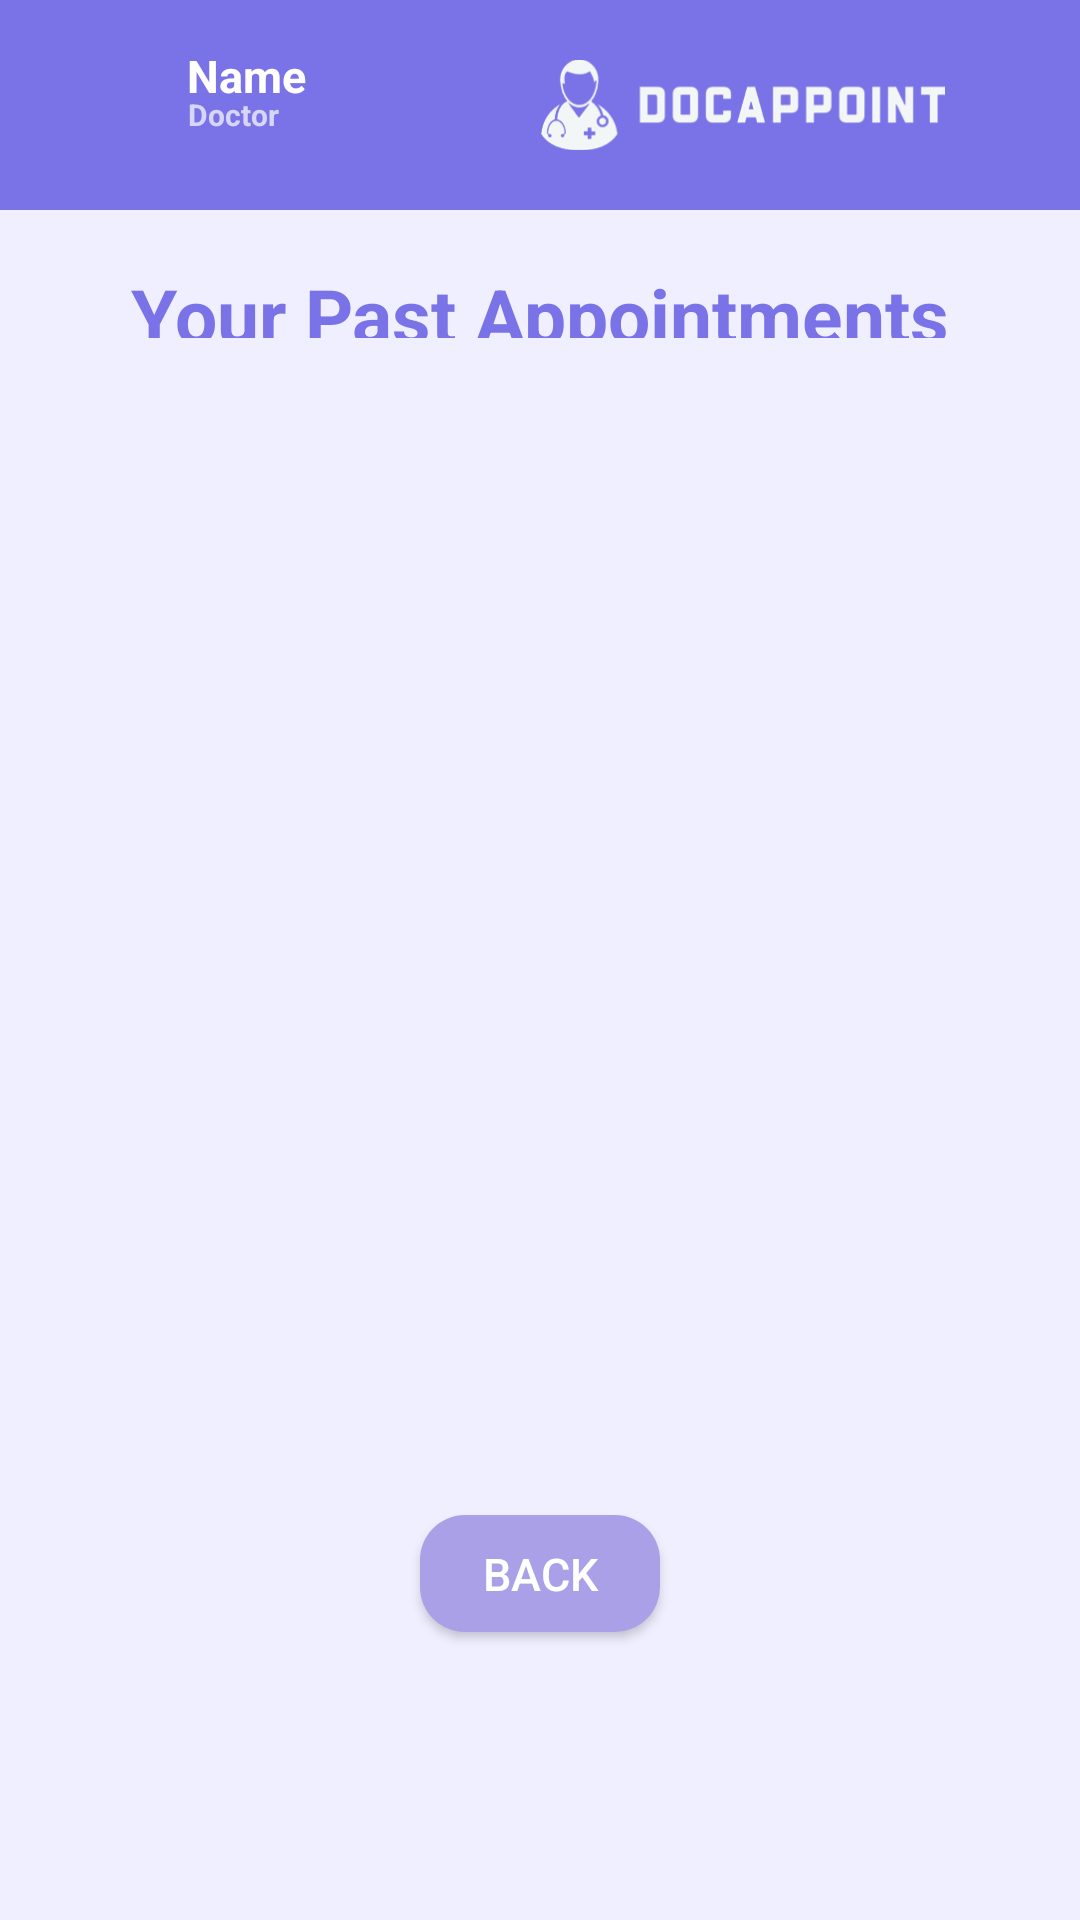

Here is an Android app screen rendered from its layout file. Give the layout XML and the strings, colors and styles it references.
<!-- AndroidManifest.xml: application theme Theme.DocAppoint -->
<!-- res/layout/activity_doctor_appointment_history.xml -->
<?xml version="1.0" encoding="utf-8"?>
<androidx.constraintlayout.widget.ConstraintLayout xmlns:android="http://schemas.android.com/apk/res/android"
    xmlns:app="http://schemas.android.com/apk/res-auto"
    xmlns:tools="http://schemas.android.com/tools"
    android:layout_width="match_parent"
    android:layout_height="match_parent"
    android:background="#F0EFFF"
    >

    <TextView
        android:id="@+id/header"
        android:layout_width="match_parent"
        android:layout_height="70dp"
        android:layout_marginStart="0dp"
        android:layout_marginTop="0dp"
        android:background="@drawable/header"
        app:layout_constraintStart_toStartOf="parent"
        app:layout_constraintTop_toTopOf="parent"
        app:layout_constraintEnd_toEndOf="parent"
        app:layout_constraintHorizontal_bias="0.0" />

    <TextView
        android:id="@+id/doctorName"
        android:layout_width="wrap_content"
        android:layout_height="wrap_content"
        android:text="Name"
        android:textColor="@color/white"
        android:textSize="15dp"
        android:textStyle="bold"
        app:layout_constraintBottom_toBottomOf="parent"
        app:layout_constraintEnd_toEndOf="parent"
        app:layout_constraintHorizontal_bias="0.195"
        app:layout_constraintStart_toStartOf="parent"
        app:layout_constraintTop_toTopOf="parent"
        app:layout_constraintVertical_bias="0.024"
        tools:ignore="MissingConstraints" />

    <TextView
        android:id="@+id/doctorTitle"
        android:layout_width="wrap_content"
        android:layout_height="wrap_content"
        android:text="Doctor"
        android:textSize="10dp"
        android:textStyle="bold"
        app:layout_constraintBottom_toBottomOf="parent"
        app:layout_constraintEnd_toEndOf="parent"
        app:layout_constraintHorizontal_bias="0.19"
        app:layout_constraintStart_toStartOf="parent"
        app:layout_constraintTop_toTopOf="parent"
        app:layout_constraintVertical_bias="0.05" />

    <ImageView
        android:id="@+id/doctorProfilePic"
        app:srcCompat="@drawable/account"
        android:layout_width="42dp"
        android:layout_height="40dp"
        android:background="@drawable/profilepicture"
        app:layout_constraintBottom_toBottomOf="parent"
        app:layout_constraintEnd_toEndOf="parent"
        app:layout_constraintHorizontal_bias="0.05"
        app:layout_constraintStart_toStartOf="parent"
        app:layout_constraintTop_toTopOf="parent"
        app:layout_constraintVertical_bias="0.021"
        />

    <ImageView
        android:id="@+id/docAppointLogo"
        android:layout_width="135dp"
        android:layout_height="70dp"
        android:src="@drawable/whitelogo"
        app:layout_constraintBottom_toBottomOf="parent"
        app:layout_constraintEnd_toEndOf="parent"
        app:layout_constraintHorizontal_bias="0.8"
        app:layout_constraintStart_toStartOf="parent"
        app:layout_constraintTop_toTopOf="parent"
        app:layout_constraintVertical_bias="0"
        />

    <TextView
        android:id="@+id/yourPastAppointments"
        android:layout_width="wrap_content"
        android:layout_height="wrap_content"
        android:text="Your Past Appointments"
        android:textColor="@color/main"
        android:textSize="25dp"
        android:textStyle="bold"
        app:layout_constraintBottom_toBottomOf="parent"
        app:layout_constraintEnd_toEndOf="parent"
        app:layout_constraintHorizontal_bias="0.5"
        app:layout_constraintStart_toStartOf="parent"
        app:layout_constraintTop_toTopOf="parent"
        app:layout_constraintVertical_bias="0.145" />

    <Button
        android:id="@+id/doctorPastAppointmentsBackButton"
        style="@style/backButton"
        android:layout_width="80dp"
        android:layout_height="39dp"
        app:layout_constraintBottom_toBottomOf="parent"
        app:layout_constraintEnd_toEndOf="parent"
        app:layout_constraintHorizontal_bias="0.5"
        app:layout_constraintStart_toStartOf="parent"
        app:layout_constraintTop_toTopOf="parent"
        app:layout_constraintVertical_bias="0.84" />

    <androidx.recyclerview.widget.RecyclerView
        android:id="@+id/viewDoctorPastAppointments"
        android:layout_width="330dp"
        android:layout_height="400dp"
        android:background="@color/light_purple"
        app:layout_constraintBottom_toBottomOf="parent"
        app:layout_constraintEnd_toEndOf="parent"
        app:layout_constraintHorizontal_bias="0.5"
        app:layout_constraintStart_toStartOf="parent"
        app:layout_constraintTop_toTopOf="parent"
        app:layout_constraintVertical_bias="0.47" />

</androidx.constraintlayout.widget.ConstraintLayout>
<!-- resources referenced by this layout -->
<resources>
  <color name="light_purple">#F0EFFF</color>
  <color name="main">#7A73E7</color>
  <color name="white">#FFFFFFFF</color>
  <!-- drawable account: png bitmap (drawable, 22170 bytes) -->
  <!-- drawable header (drawable) -->
  <?xml version="1.0" encoding="utf-8"?>
  <shape xmlns:android="http://schemas.android.com/apk/res/android">
      <corners android:radius="0dp" />
      <solid android:color="@color/main" />
  </shape>
  <!-- drawable whitelogo: png bitmap (drawable, 16779 bytes) -->
  <style name="backButton">
          <item name="android:layout_width">wrap_content</item>
          <item name="android:layout_height">wrap_content</item>
          <item name="android:background">@drawable/rounded_back_button</item>
          <item name="android:text">back</item>
          <item name="android:textColor">@color/white</item>
          <item name="android:textSize">15sp</item>
  
      </style>
  <style name="Theme.DocAppoint" parent="Theme.AppCompat.NoActionBar">
  
      </style>
  <!-- drawable rounded_back_button (drawable) -->
  <?xml version="1.0" encoding="utf-8"?>
  <shape xmlns:android="http://schemas.android.com/apk/res/android">
      <corners android:radius="15dp" />
      <solid android:color="@color/intermediate_purple" />
  </shape>
  <color name="intermediate_purple">#A9A0E7</color>
</resources>
